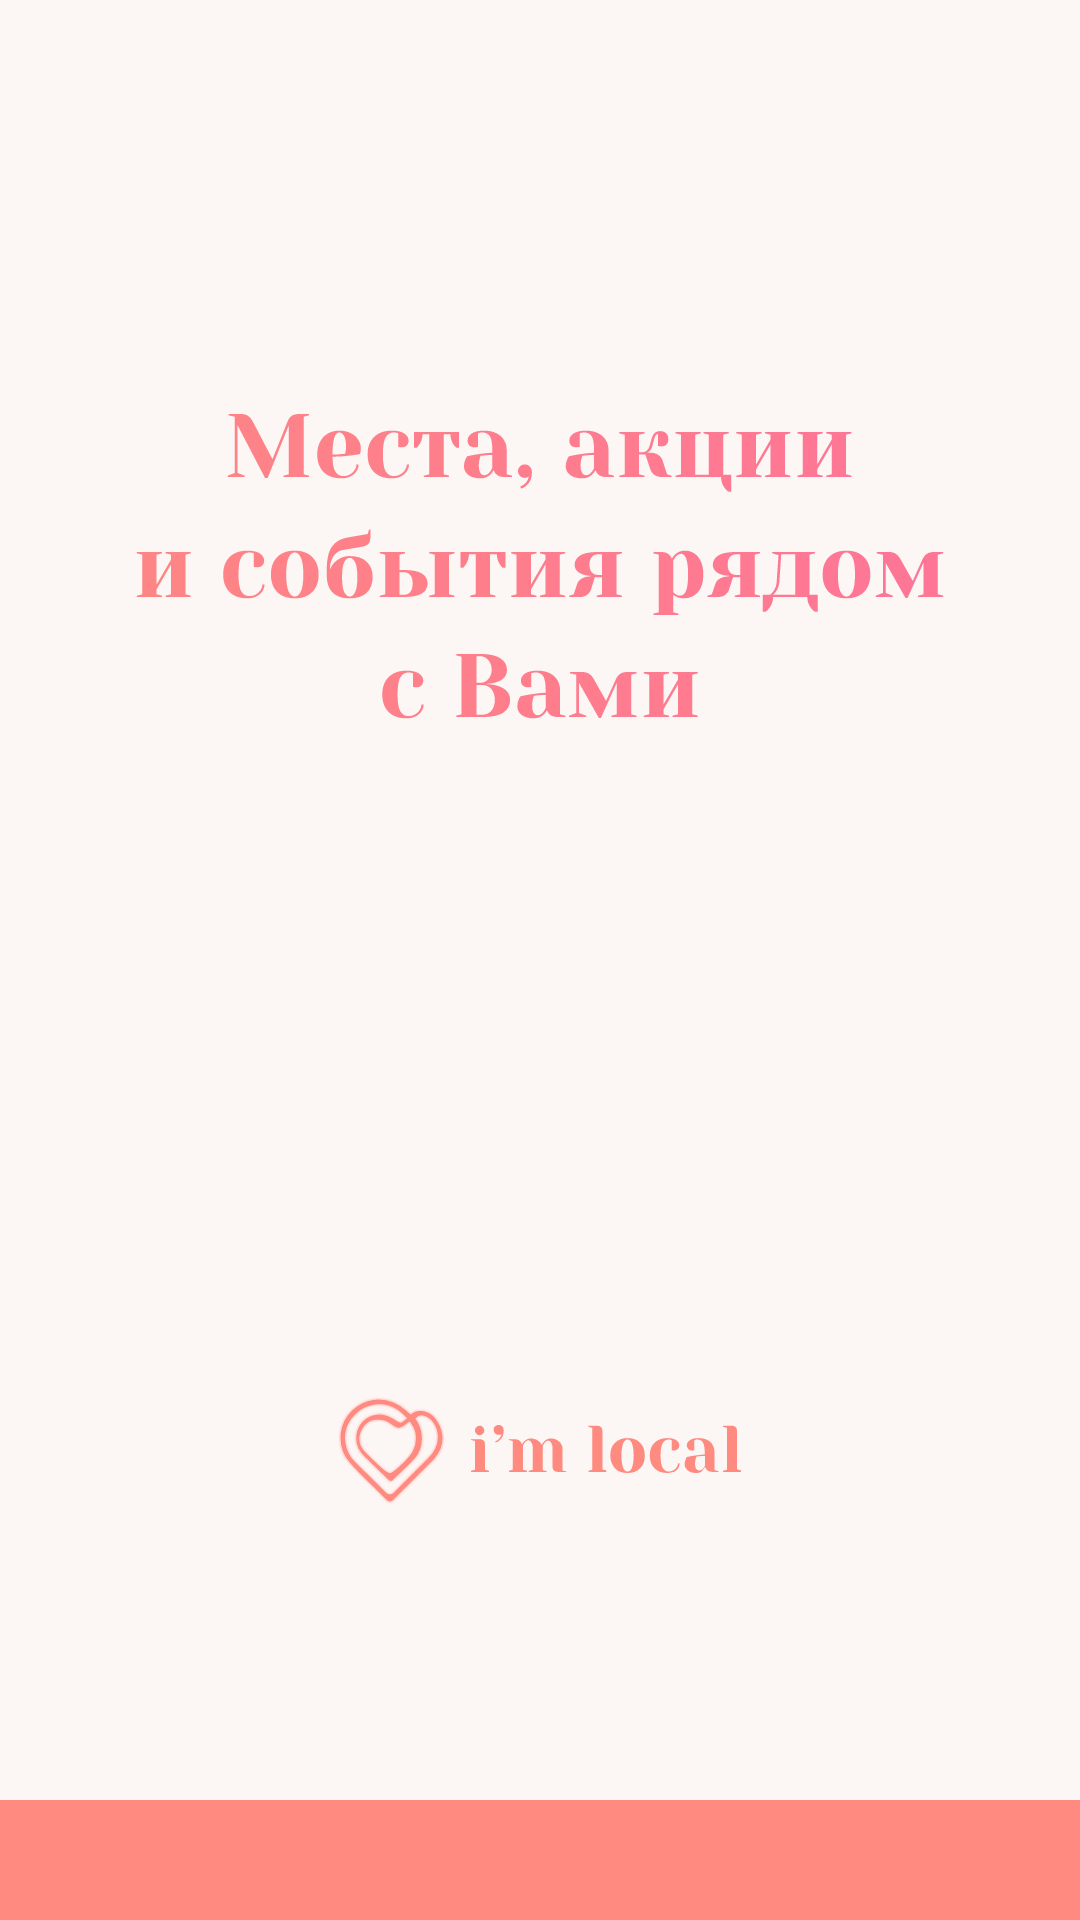

Produce the Android XML layout that renders to this screen, including the resource entries it uses.
<!-- AndroidManifest.xml: application theme AppTheme -->
<!-- res/layout/fragment_view_pager.xml -->
<?xml version="1.0" encoding="utf-8"?>
<androidx.constraintlayout.widget.ConstraintLayout xmlns:android="http://schemas.android.com/apk/res/android"
    xmlns:app="http://schemas.android.com/apk/res-auto"
    android:layout_width="match_parent"
    android:layout_height="match_parent"
    android:orientation="vertical">

    <androidx.viewpager.widget.ViewPager
        android:id="@+id/viewpager"
        android:layout_width="match_parent"
        android:layout_height="wrap_content"
        app:layout_constraintBottom_toTopOf="@+id/tabLayout"
        app:layout_constraintEnd_toEndOf="parent"
        app:layout_constraintStart_toStartOf="parent"
        app:layout_constraintTop_toTopOf="parent" />

    <com.google.android.material.tabs.TabLayout
        android:id="@+id/tabLayout"
        android:layout_width="match_parent"
        android:layout_height="40dp"
        android:background="@drawable/tab_layout_background"
        app:layout_constraintBottom_toBottomOf="parent"
        app:layout_constraintEnd_toEndOf="parent"
        app:layout_constraintStart_toStartOf="parent"
        app:tabBackground="@drawable/tab_layout_selector"
        app:tabIndicatorHeight="0dp"
        app:tabMode="fixed"
        app:tabRippleColor="@null"
        app:tabSelectedTextColor="@color/color_main"
        app:tabTextAppearance="@style/TabTextAppearance" />

    <View
        android:id="@+id/v_left"
        android:layout_width="20dp"
        android:layout_height="40dp"
        app:layout_constraintBottom_toBottomOf="parent"
        app:layout_constraintStart_toStartOf="parent" />

    <View
        android:id="@+id/v_right"
        android:layout_width="20dp"
        android:layout_height="40dp"
        app:layout_constraintBottom_toBottomOf="parent"
        app:layout_constraintEnd_toEndOf="parent" />
</androidx.constraintlayout.widget.ConstraintLayout>
<!-- resources referenced by this layout -->
<resources>
  <color name="color_main">#FE8A80</color>
  <!-- drawable tab_layout_background (drawable) -->
  <?xml version="1.0" encoding="utf-8"?>
  <shape xmlns:android="http://schemas.android.com/apk/res/android"
      android:shape="rectangle">
  
      
      
  
      
      <solid android:color="@color/color_main" />
  
  </shape>
  <style name="TabTextAppearance" parent="TextAppearance.Design.Tab">
          <item name="android:textSize">14sp</item>
          <item name="android:textColor">#fff</item>
          <item name="android:textStyle">bold</item>
      </style>
  <style name="AppTheme" parent="Theme.AppCompat.Light.NoActionBar">
          
          <item name="colorPrimary">@color/colorPrimary</item>
          <item name="colorPrimaryDark">@color/colorPrimaryDark</item>
          <item name="colorAccent">@color/colorAccent</item>
          <item name="android:windowBackground">@drawable/background_main</item>
          <item name="android:windowAnimationStyle">@style/DownUpActivity</item>
      </style>
  <color name="colorPrimary">#008577</color>
  <color name="colorPrimaryDark">#00574B</color>
  <color name="colorAccent">#FE8A80</color>
  <!-- drawable background_main (drawable) -->
  <?xml version="1.0" encoding="utf-8"?>
  <layer-list xmlns:android="http://schemas.android.com/apk/res/android">
      <item>
          <color android:color="@color/color_background_tab_button" />
      </item>
      <item
              android:gravity="center"
          android:drawable="@drawable/ic_imlocal_start">
      </item>
  </layer-list>
  <style name="DownUpActivity" parent="@android:style/Animation.Activity">
          <item name="android:activityOpenEnterAnimation">@anim/enter_act</item>
          <item name="android:activityOpenExitAnimation">@anim/exit_act</item>
          <item name="android:activityCloseExitAnimation">@anim/pop_exit_act</item>
          <item name="android:activityCloseEnterAnimation">@anim/pop_enter_act</item>
      </style>
  <color name="color_background_tab_button">#FCF7F4</color>
  <!-- drawable ic_imlocal_start: vector/xml drawable (drawable, 43273 chars, omitted) -->
</resources>
